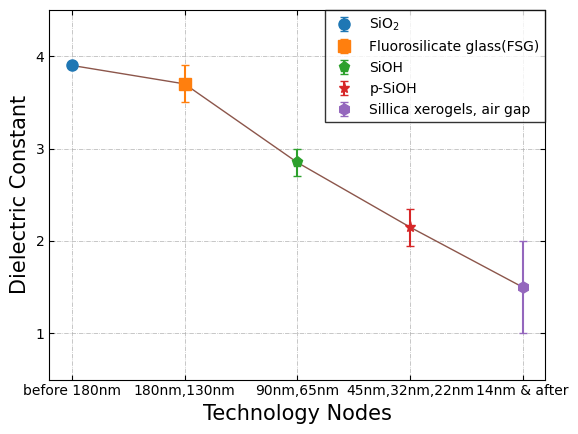

This chart was generated by the following Python code:
import numpy as np
from matplotlib import rcParams
import matplotlib.pyplot as plt
import matplotlib.patches as mpatches
rcParams['font.family']='sans-serif'
rcParams["legend.fancybox"] = False
rcParams['font.sans-serif']=['Helvetica']
rcParams["errorbar.capsize"]= 3

x=np.arange(5)
y=np.array([3.9,3.7,2.85,2.15,1.5])
err=np.array([0,0.2,0.15,0.2,0.5])


fig, ax = plt.subplots()
ax.errorbar(0, 3.9, 0,fmt='o',ms=8,label=r'SiO$_2$')
ax.errorbar(1, 3.7, 0.2,fmt='s',ms=8,label='Fluorosilicate glass(FSG)')
ax.errorbar(2, 2.85, 0.15,fmt='p',ms=8,label='SiOH')
ax.errorbar(3, 2.15, 0.2,fmt='*',ms=8,label='p-SiOH')
ax.errorbar(4, 1.5, 0.5,fmt='h',ms=8,label='Sillica xerogels, air gap')
ax.plot(x,y,linewidth=1)

ax.set_ylim(0.5, 4.5)
plt.xticks(np.arange(5),('before 180nm', '180nm,130nm', '90nm,65nm', '45nm,32nm,22nm', '14nm & after'))
plt.yticks(np.arange(1, 5, step=1))
ax.set_ylabel("Dielectric Constant",fontsize=15)
ax.set_xlabel("Technology Nodes",fontsize=15)
ax.grid(linestyle='-.', linewidth=0.5)
plt.tick_params(which='both', direction='in',bottom=True, top=True, left=True, right=True)
plt.legend(borderaxespad=0,edgecolor='black')

plt.savefig("Q5.png",bbox_inches='tight',transparent=True,dpi=500)

plt.show()